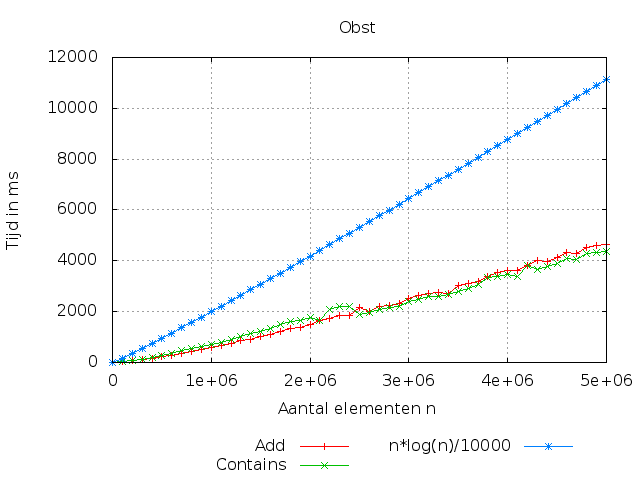

Source data for this figure (header and first rows):
0, 0, 0, 0
100000, 32, 27, 166.1
200000, 64, 66, 352.2
300000, 109, 128, 545.8
400000, 166, 203, 744.4
500000, 224, 283, 946.6
600000, 292, 365, 1152
700000, 358, 457, 1359
800000, 439, 565, 1569
900000, 505, 641, 1780
1000000, 576, 719, 1993
1100000, 676, 777, 2208
1200000, 743, 924, 2423
1300000, 846, 1032, 2640
1400000, 914, 1130, 2858
1500000, 1009, 1238, 3077
1600000, 1106, 1343, 3298
1700000, 1221, 1484, 3519
1800000, 1341, 1622, 3740
1900000, 1393, 1670, 3963
2000000, 1481, 1790, 4186
2100000, 1659, 1650, 4410
2200000, 1726, 2084, 4635
2300000, 1850, 2208, 4861
2400000, 1835, 2221, 5087
2500000, 2149, 1887, 5313
2600000, 2008, 1970, 5541
2700000, 2185, 2083, 5768
2800000, 2257, 2148, 5997
2900000, 2315, 2203, 6226
3000000, 2509, 2410, 6455
3100000, 2654, 2472, 6685
3200000, 2717, 2588, 6915
3300000, 2759, 2603, 7146
3400000, 2734, 2667, 7377
3500000, 3038, 2802, 7609
3600000, 3100, 2903, 7841
3700000, 3177, 3067, 8073
3800000, 3400, 3341, 8306
3900000, 3539, 3393, 8539
4000000, 3632, 3445, 8773
4100000, 3617, 3379, 9007
4200000, 3833, 3804, 9241
4300000, 4000, 3661, 9475
4400000, 3983, 3787, 9710
4500000, 4130, 3879, 9946
4600000, 4330, 4075, 10181
4700000, 4292, 4043, 10417
4800000, 4519, 4292, 10653
4900000, 4616, 4325, 10890
5000000, 4632, 4350, 11127
